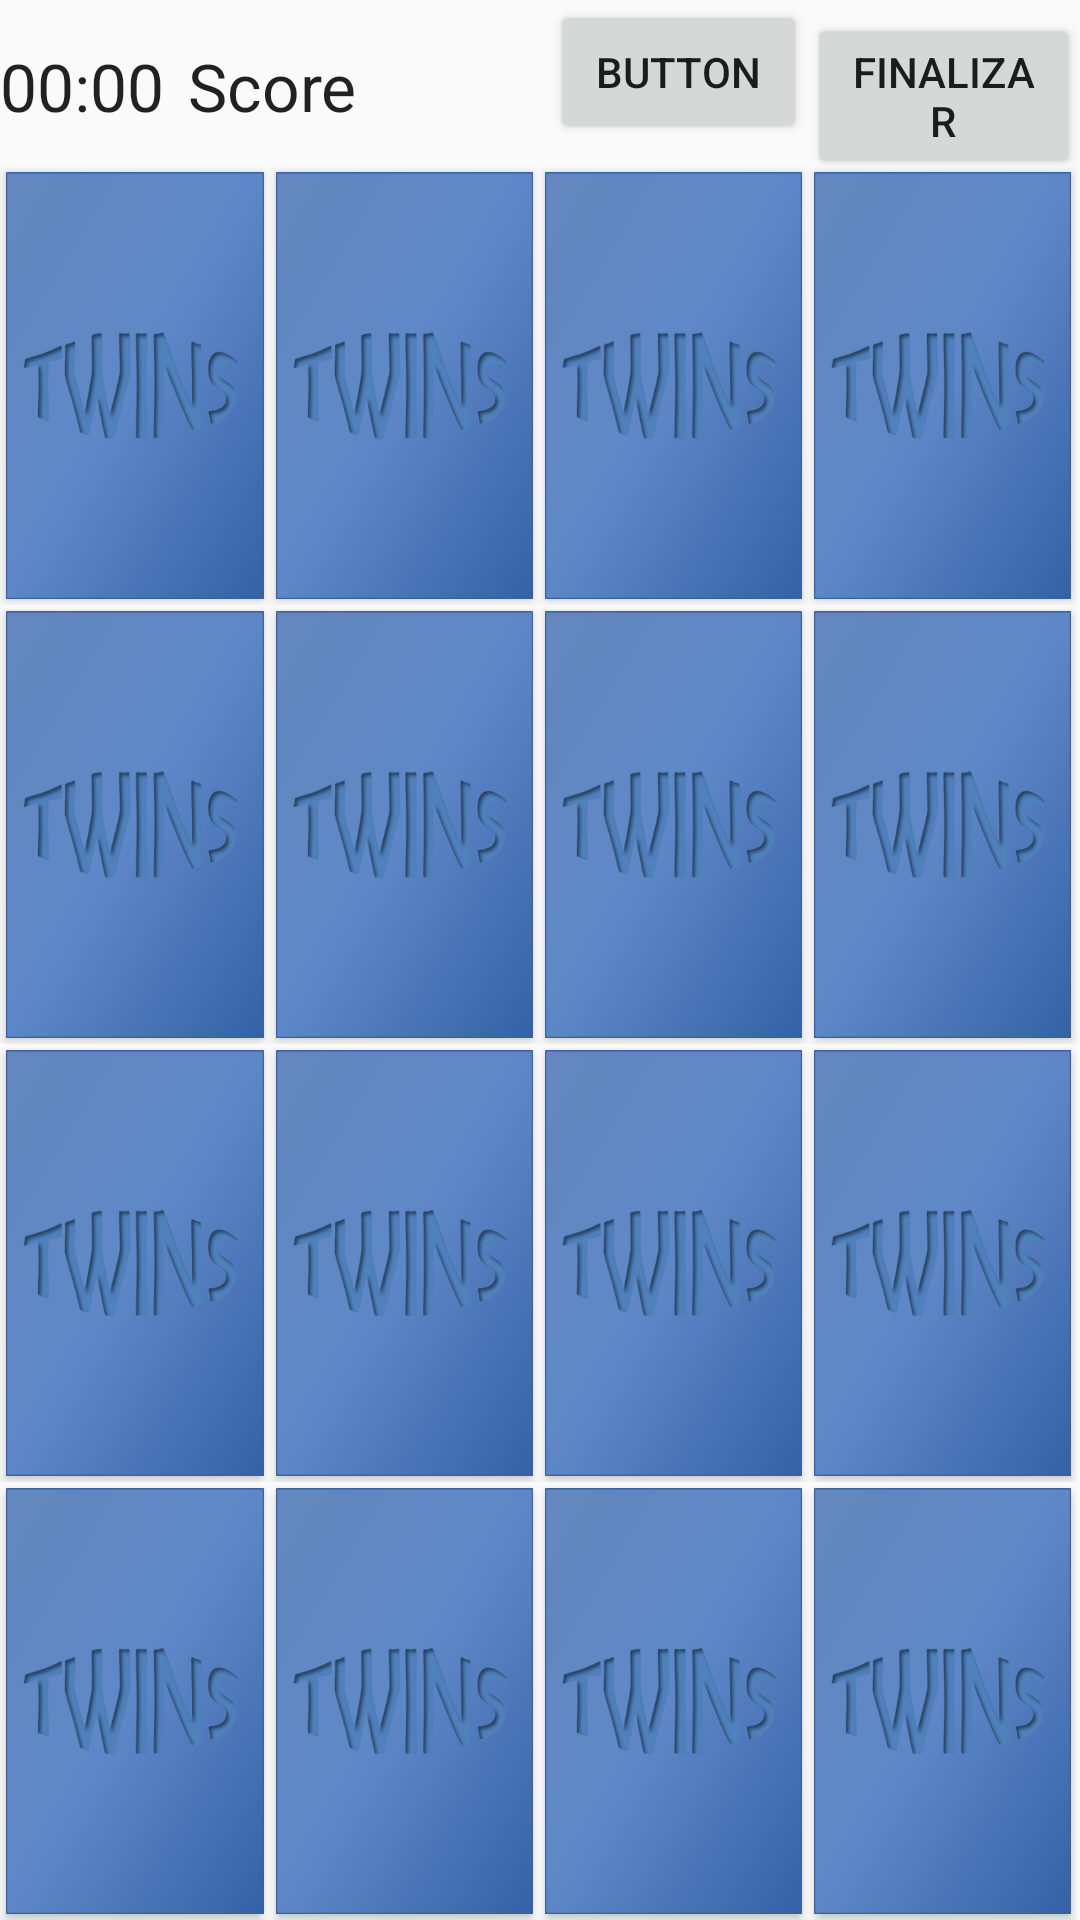

The Android layout XML behind this screen, and the referenced resources:
<!-- AndroidManifest.xml: application theme AppTheme -->
<!-- res/layout/activity_gamescene.xml -->
<?xml version="1.0" encoding="utf-8"?>
<LinearLayout xmlns:android="http://schemas.android.com/apk/res/android"
    xmlns:app="http://schemas.android.com/apk/res-auto"
    xmlns:tools="http://schemas.android.com/tools"
    android:layout_width="match_parent"
    android:layout_height="match_parent"
    android:orientation="vertical">

    <LinearLayout
        android:layout_width="match_parent"
        android:layout_height="wrap_content"
        android:orientation="horizontal">

        <Chronometer
            android:id="@+id/text_timer"
            android:layout_width="wrap_content"
            android:layout_height="wrap_content"
            android:layout_marginTop="8dp"
            android:layout_marginEnd="8dp"
            android:textAppearance="@android:style/TextAppearance.DeviceDefault.Large" />

        <TextView
                android:id="@+id/text_score"
                android:layout_width="115dp"
                android:layout_height="wrap_content"
                android:layout_marginTop="8dp"
                android:layout_marginEnd="8dp"
                android:layout_weight="1"
                android:text="@string/score"
                android:textAppearance="@android:style/TextAppearance.DeviceDefault.Large"/>
        <Button
                android:text="Button"
                android:layout_width="wrap_content"
                android:layout_height="wrap_content" android:id="@+id/testButton" android:layout_weight="1"
                android:onClick="testScoreboard"/>
        <Button
                android:text="Finalizar"
                android:layout_width="wrap_content"
                android:layout_height="wrap_content" android:id="@+id/finishButton" android:layout_weight="1"
                android:onClick="onFinishPressed"/>
    </LinearLayout>

    <LinearLayout
        android:layout_width="match_parent"
        android:layout_height="match_parent"
        android:layout_marginEnd="1dp"
        android:layout_weight="1"
        android:orientation="horizontal">

        <Button
            android:id="@+id/imgPos0"
            android:layout_width="wrap_content"
            android:layout_height="wrap_content"
            android:layout_margin="2dp"
            android:layout_weight="1"
            android:background="@drawable/unknown"
            android:onClick="changeSprite" />

        <Button
            android:id="@+id/imgPos1"
            android:layout_width="wrap_content"
            android:layout_height="wrap_content"
            android:layout_margin="2dp"
            android:layout_weight="1"
            android:background="@drawable/unknown"
            android:onClick="changeSprite" />

        <Button
            android:id="@+id/imgPos2"
            android:layout_width="wrap_content"
            android:layout_height="wrap_content"
            android:layout_margin="2dp"
            android:layout_weight="1"
            android:background="@drawable/unknown"
            android:onClick="changeSprite" />

        <Button
            android:id="@+id/imgPos3"
            android:layout_width="wrap_content"
            android:layout_height="wrap_content"
            android:layout_margin="2dp"
            android:layout_weight="1"
            android:background="@drawable/unknown"
            android:onClick="changeSprite" />

    </LinearLayout>

    <LinearLayout
        android:layout_width="match_parent"
        android:layout_height="match_parent"
        android:layout_marginEnd="1dp"
        android:layout_weight="1"
        android:orientation="horizontal">

        <Button
            android:id="@+id/imgPos4"
            android:layout_width="wrap_content"
            android:layout_height="wrap_content"
            android:layout_margin="2dp"
            android:layout_weight="1"
            android:background="@drawable/unknown"
            android:onClick="changeSprite" />

        <Button
            android:id="@+id/imgPos5"
            android:layout_width="wrap_content"
            android:layout_height="wrap_content"
            android:layout_margin="2dp"
            android:layout_weight="1"
            android:background="@drawable/unknown"
            android:onClick="changeSprite" />

        <Button
            android:id="@+id/imgPos6"
            android:layout_width="wrap_content"
            android:layout_height="wrap_content"
            android:layout_margin="2dp"
            android:layout_weight="1"
            android:background="@drawable/unknown"
            android:onClick="changeSprite" />

        <Button
            android:id="@+id/imgPos7"
            android:layout_width="wrap_content"
            android:layout_height="wrap_content"
            android:layout_margin="2dp"
            android:layout_weight="1"
            android:background="@drawable/unknown"
            android:onClick="changeSprite" />
    </LinearLayout>

    <LinearLayout
        android:layout_width="match_parent"
        android:layout_height="match_parent"
        android:layout_marginEnd="1dp"
        android:layout_weight="1"
        android:orientation="horizontal">

        <Button
            android:id="@+id/imgPos8"
            android:layout_width="wrap_content"
            android:layout_height="wrap_content"
            android:layout_margin="2dp"
            android:layout_weight="1"
            android:background="@drawable/unknown"
            android:onClick="changeSprite" />

        <Button
            android:id="@+id/imgPos9"
            android:layout_width="wrap_content"
            android:layout_height="wrap_content"
            android:layout_margin="2dp"
            android:layout_weight="1"
            android:background="@drawable/unknown"
            android:onClick="changeSprite" />

        <Button
            android:id="@+id/imgPos10"
            android:layout_width="wrap_content"
            android:layout_height="wrap_content"
            android:layout_margin="2dp"
            android:layout_weight="1"
            android:background="@drawable/unknown"
            android:onClick="changeSprite" />

        <Button
            android:id="@+id/imgPos11"
            android:layout_width="wrap_content"
            android:layout_height="wrap_content"
            android:layout_margin="2dp"
            android:layout_weight="1"
            android:background="@drawable/unknown"
            android:onClick="changeSprite" />
    </LinearLayout>

    <LinearLayout
        android:layout_width="match_parent"
        android:layout_height="match_parent"
        android:layout_marginEnd="1dp"
        android:layout_weight="1"
        android:orientation="horizontal">

        <Button
            android:id="@+id/imgPos12"
            android:layout_width="wrap_content"
            android:layout_height="wrap_content"
            android:layout_margin="2dp"
            android:layout_weight="1"
            android:background="@drawable/unknown"
            android:onClick="changeSprite" />

        <Button
            android:id="@+id/imgPos13"
            android:layout_width="wrap_content"
            android:layout_height="wrap_content"
            android:layout_margin="2dp"
            android:layout_weight="1"
            android:background="@drawable/unknown"
            android:onClick="changeSprite" />

        <Button
            android:id="@+id/imgPos14"
            android:layout_width="wrap_content"
            android:layout_height="wrap_content"
            android:layout_margin="2dp"
            android:layout_weight="1"
            android:background="@drawable/unknown"
            android:onClick="changeSprite" />

        <Button
            android:id="@+id/imgPos15"
            android:layout_width="wrap_content"
            android:layout_height="wrap_content"
            android:layout_margin="2dp"
            android:layout_weight="1"
            android:background="@drawable/unknown"
            android:onClick="changeSprite" />
    </LinearLayout>
</LinearLayout>
<!-- resources referenced by this layout -->
<resources>
  <!-- drawable unknown: png bitmap (drawable, 4347 bytes) -->
  <string name="score">Score</string>
  <style name="AppTheme" parent="Theme.AppCompat.Light.DarkActionBar">
          
          <item name="colorPrimary">@color/colorPrimary</item>
          <item name="colorPrimaryDark">@color/colorPrimaryDark</item>
          <item name="colorAccent">@color/colorAccent</item>
      </style>
  <color name="colorPrimary">#6200EE</color>
  <color name="colorPrimaryDark">#3700B3</color>
  <color name="colorAccent">#03DAC5</color>
</resources>
